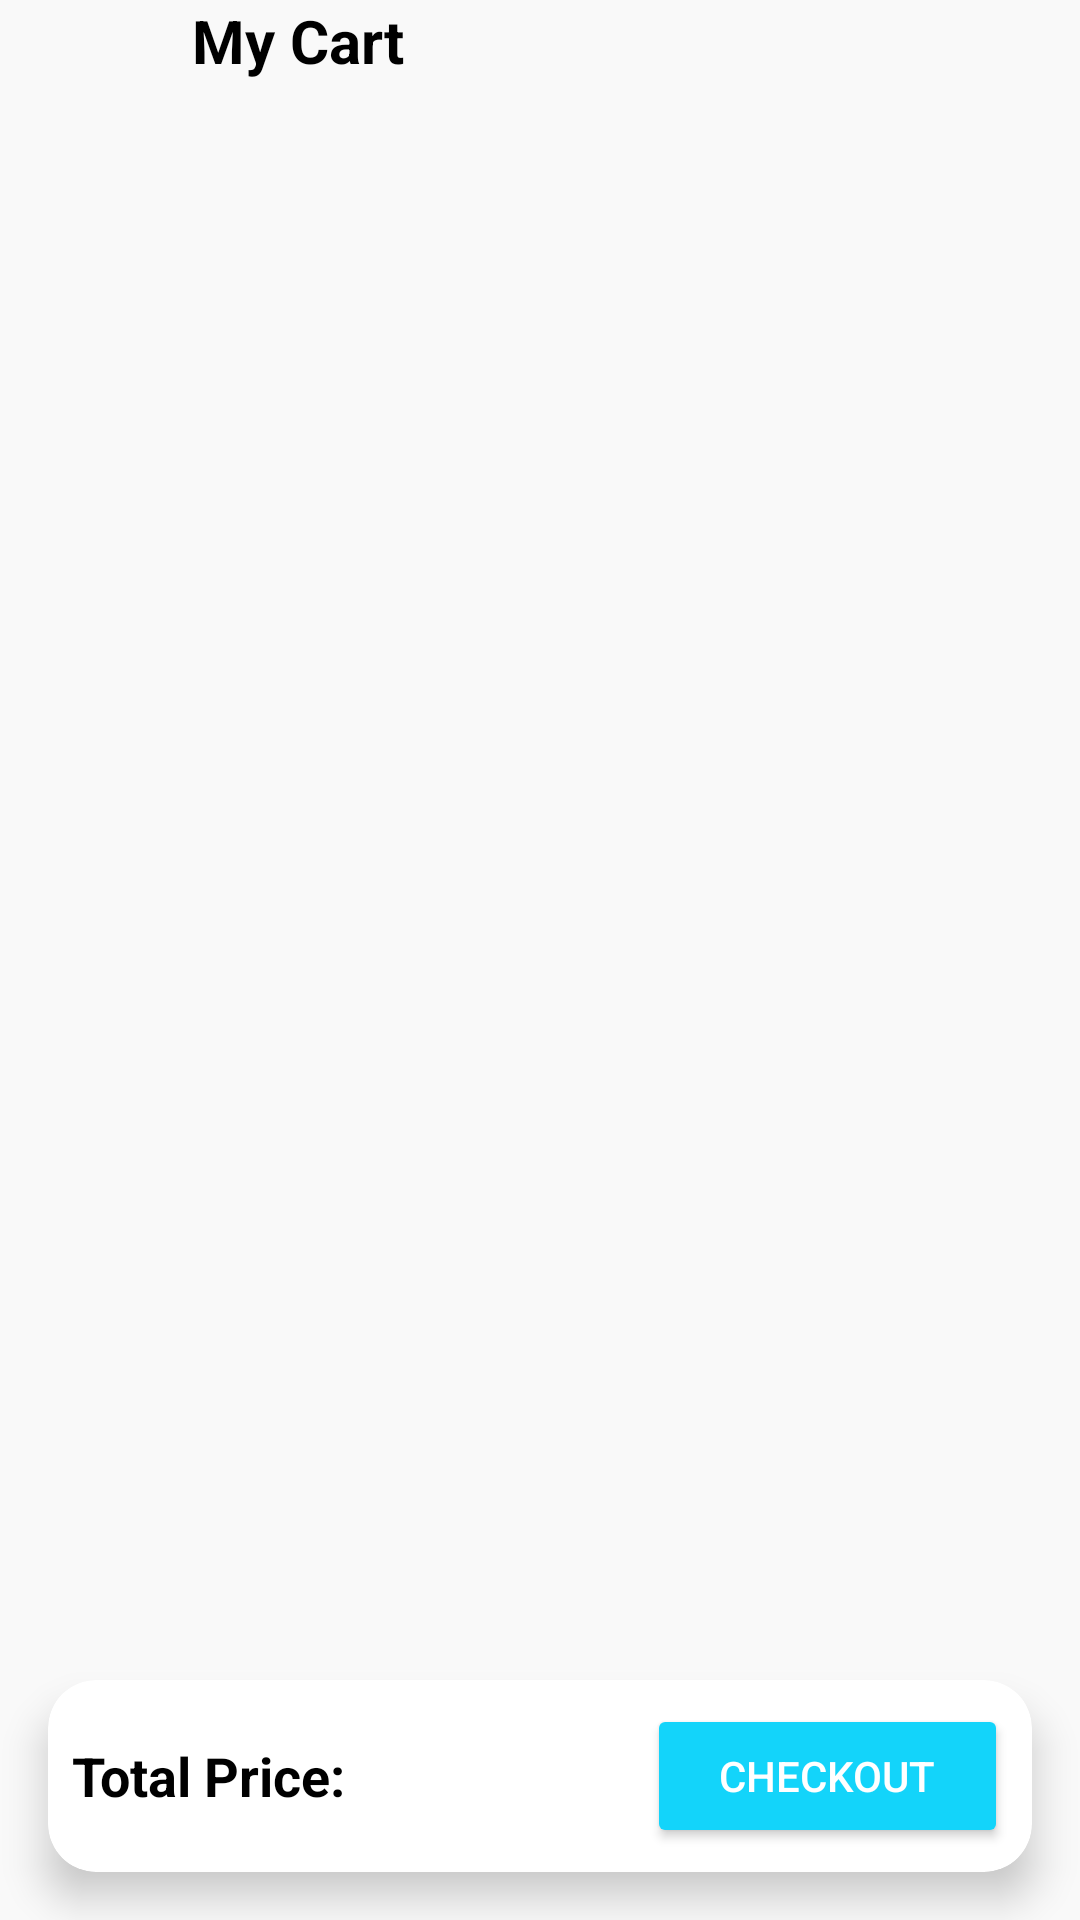

This screen was rendered from an Android layout file. Write that file and the resources it references.
<!-- AndroidManifest.xml: application theme Theme.ShopEase -->
<!-- res/layout/activity_cart.xml -->
<?xml version="1.0" encoding="utf-8"?>
<androidx.constraintlayout.widget.ConstraintLayout
    xmlns:android="http://schemas.android.com/apk/res/android"
    xmlns:app="http://schemas.android.com/apk/res-auto"
    android:layout_width="match_parent"
    android:layout_height="match_parent"
    android:background="@color/background_color">

    
    <ImageView
        android:id="@+id/backButton"
        android:layout_width="32dp"
        android:layout_height="32dp"
        android:src="@drawable/ic_back"
        android:contentDescription="@string/back"
        android:layout_margin="16dp"
        app:layout_constraintStart_toStartOf="parent"
        app:layout_constraintTop_toTopOf="parent"/>

    
    <TextView
        android:id="@+id/cartTitle"
        android:layout_width="wrap_content"
        android:layout_height="wrap_content"
        android:text="@string/cart_title"
        android:textSize="20sp"
        android:textStyle="bold"
        android:textColor="@color/black"
        android:layout_marginStart="16dp"
        app:layout_constraintTop_toTopOf="parent"
        app:layout_constraintStart_toEndOf="@id/backButton"/>

    
    <androidx.recyclerview.widget.RecyclerView
        android:id="@+id/cartRecyclerView"
        android:layout_width="match_parent"
        android:layout_height="0dp"
        android:layout_marginTop="16dp"
        app:layout_constraintTop_toBottomOf="@id/cartTitle"
        app:layout_constraintStart_toStartOf="parent"
        app:layout_constraintEnd_toEndOf="parent"
        app:layout_constraintBottom_toTopOf="@id/bottomBar"/>

    
    <androidx.cardview.widget.CardView
        android:id="@+id/bottomBar"
        android:layout_width="match_parent"
        android:layout_height="wrap_content"
        android:background="@color/white"
        app:cardElevation="8dp"
        app:cardCornerRadius="16dp"
        app:layout_constraintBottom_toBottomOf="parent"
        android:layout_margin="16dp"
        android:padding="16dp">

        <LinearLayout
            android:layout_width="match_parent"
            android:layout_height="wrap_content"
            android:orientation="horizontal"
            android:gravity="center_vertical"
            android:padding="8dp">

            
            <TextView
                android:id="@+id/totalPrice"
                android:layout_width="0dp"
                android:layout_height="wrap_content"
                android:layout_weight="1"
                android:text="@string/total_price"
                android:textSize="18sp"
                android:textColor="@color/black"
                android:textStyle="bold"/>

            
            <Button
                android:id="@+id/checkoutButton"
                android:layout_width="wrap_content"
                android:layout_height="48dp"
                android:text="@string/checkout"
                android:textColor="@color/white"
                android:backgroundTint="@color/primaryColor"
                android:paddingHorizontal="24dp"
                android:layout_gravity="end"/>
        </LinearLayout>
    </androidx.cardview.widget.CardView>

</androidx.constraintlayout.widget.ConstraintLayout>
<!-- resources referenced by this layout -->
<resources>
  <color name="background_color">#F9F9F9</color>
  <color name="black">#FF000000</color>
  <color name="primaryColor">#13D4FA</color>
  <color name="white">#FFFFFFFF</color>
  <string name="back">Back</string>
  <string name="cart_title">My Cart</string>
  <string name="checkout">Checkout</string>
  <string name="total_price">Total Price: </string>
  <style name="Theme.ShopEase" parent="Theme.Material3.DayNight.NoActionBar">
          <item name="colorPrimary">@color/purple_500</item>
          <item name="colorPrimaryVariant">@color/purple_700</item>
          <item name="colorOnPrimary">@color/white</item>
          <item name="android:statusBarColor">@android:color/transparent</item>
          <item name="android:windowLightStatusBar">true</item>
      </style>
  <color name="purple_500">#FF6200EE</color>
  <color name="purple_700">#FF3700B3</color>
</resources>
